Image classification data set "data" (odeiii/LEMed-Medical-Image-Fusion on GitHub). Class labels (2): MRI scan, PET scan.

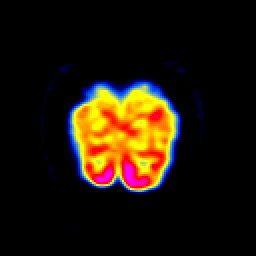
Label: PET scan

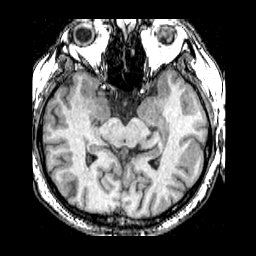
Label: MRI scan

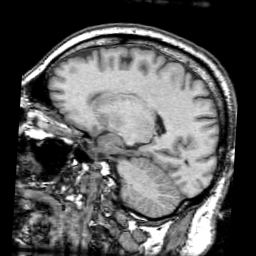
Label: MRI scan

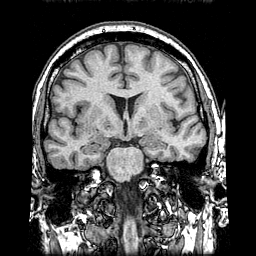
Label: MRI scan

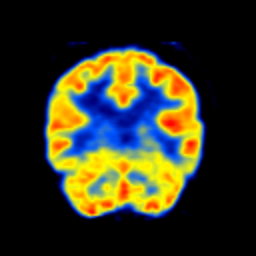
Label: PET scan

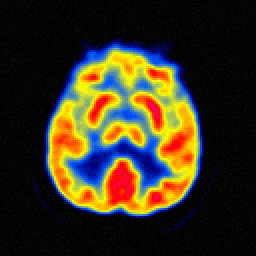
Label: PET scan
